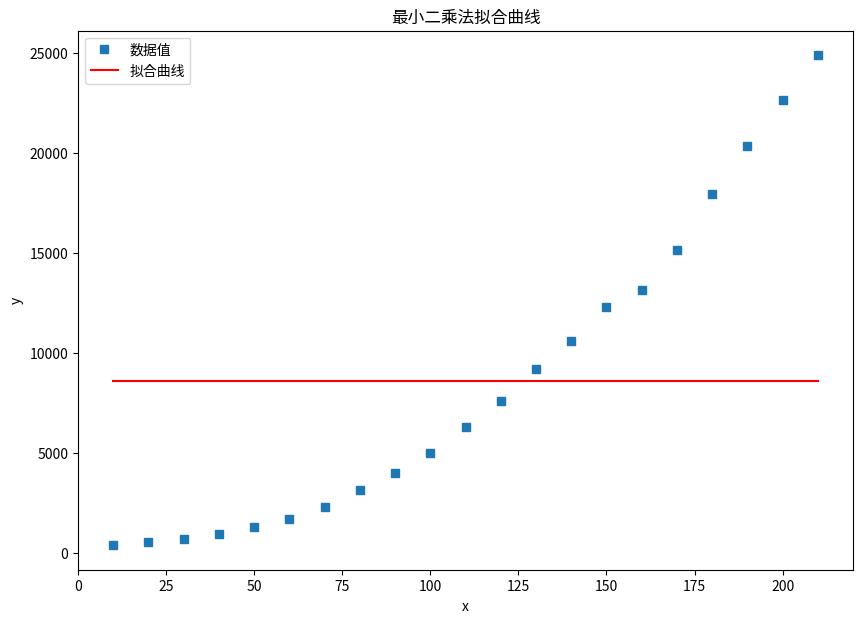

Reproduce this figure in Python.
import numpy as np
import random
import matplotlib.pyplot as plt
from scipy.optimize import curve_fit
# plt.rcParams['font.sans-serif'] = ['SimHei'] 
 
#自定义函数 
def func(x, a, b, c):
    return a * np.exp(b*x)/(1+(a/c)*np.exp(b*x))
 
#定义x、y散点坐标
x = np.array(range(10,220,10))
populations = [3929214,5308483,7239881,9638453,12866020,17069453,23191876,31433321,39818449,\
    50155783,62947714,75994575,91972266,105710620,122775046,131669275,151325798,179323175,\
        203302031,226545805,248709873]
populations = [item / 10**4 for item in populations]
y = np.array(populations)
#非线性最小二乘法拟合
popt, pcov = curve_fit(func, x, y)
#获取popt里面是拟合系数
a = popt[0] 
b = popt[1]
c = popt[2]
yvals = func(x, a, b, c) #拟合y值

print('系数a:', a)
print('系数b:', b)
print('系数c:', c)

#绘图
fig = plt.figure(figsize = (10, 7))
plot1 = plt.plot(x, y, 's', label = '数据值')
plot2 = plt.plot(x, yvals, 'r',label = '拟合曲线')
plt.xlabel('x')
plt.ylabel('y')
plt.legend(loc = 'best') #指定legend的位置右下角
plt.title('最小二乘法拟合曲线')
plt.show()
